Run: headless pygame with SDL's dummy video driver; simulated clock (each Clock.tick advances the game by its frame time, no real sleeping); random seed 0; keys injected as events and as key.get_pressed() state; no mouse input.
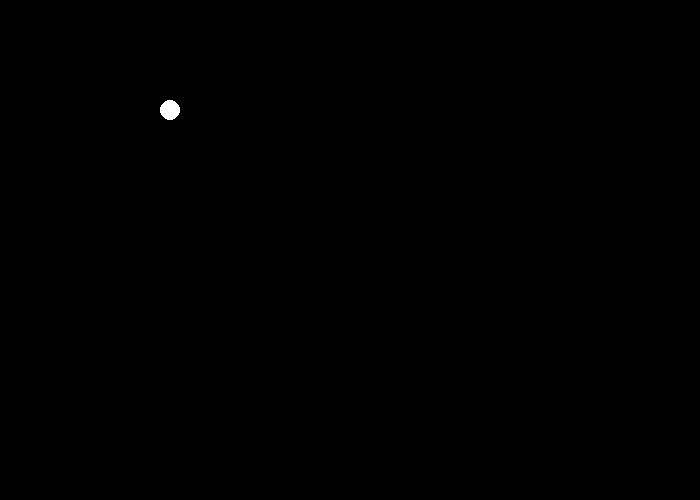
Frame 1 of 4 · flips 1–60 · no input
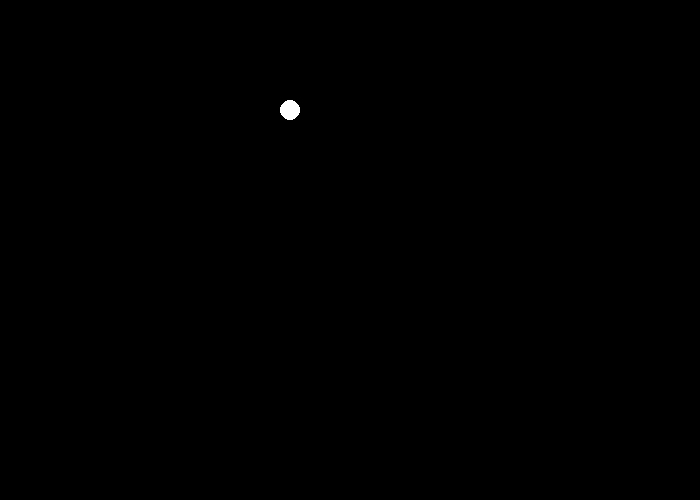
Frame 2 of 4 · flips 61–180 · tapped SPACE, RETURN · held RIGHT (→), D
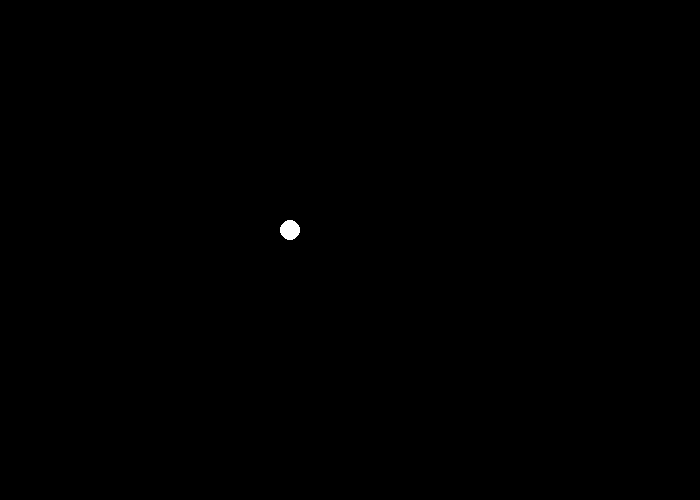
Frame 3 of 4 · flips 181–300 · held DOWN (↓), S
Frame 4 of 4 · flips 301–420 · held LEFT (←), A, UP (↑), W · screen same as frame 2, image omitted

The pygame program that drew these frames:

import pygame as pg

pg.init()

BLACK = (0, 0, 0)
WHITE = (255, 255, 255)
BLUE = (0, 0, 255)
GREEN = (0, 255, 0)
RED = (255, 0, 0)

size = (700, 500)

display = pg.display.set_mode(size)

pg.display.set_caption("Pygame example")

clock = pg.time.Clock()

colors = [WHITE, BLUE, GREEN, RED]

color = WHITE

x = 100
y = 100
dx = 1
dy = 0

done = False
while not done:
    for event in pg.event.get():
        if event.type == pg.QUIT:
            done = True
        if event.type == pg.KEYDOWN and event.key == pg.K_UP:
            dx = 0
            dy = -1
        if event.type == pg.KEYDOWN and event.key == pg.K_DOWN:
            dx = 0
            dy = 1
        if event.type == pg.KEYDOWN and event.key == pg.K_RIGHT:
            dx = 1
            dy = 0
        if event.type == pg.KEYDOWN and event.key == pg.K_LEFT:
            dx = -1
            dy = 0
    display.fill(BLACK)
    x += dx
    y += dy

    if x > 700:
        x = 0
    if x < 0:
        x = 700
    if y > 500:
        y = 0
    if y < 0:
        y = 500
    pg.draw.ellipse(display, color, [x, y, 20, 20])
    clock.tick(60)
    pg.display.update()

pg.quit()
